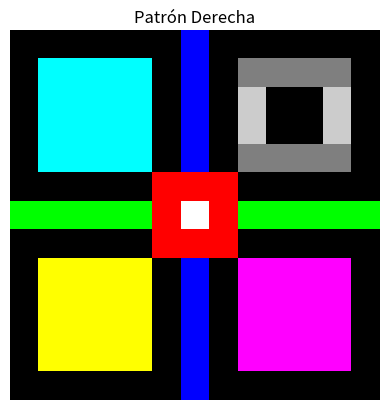

Recreate this plot in Python.
import numpy as np
import matplotlib.pyplot as plt

'''PATRONES DERECHA'''
matriz_colores = np.zeros((13, 13, 3)) 

#Linea vertical central
matriz_colores[0:,6,2] = 1 #azul

#linea horizontal central
matriz_colores[6,0:,1] = 1 #verde

#Cuadro rojo central
matriz_colores[5:8,5:8,0] = 1 
matriz_colores[5:8,5:8,1] = 0 
matriz_colores[5:8,5:8,2] = 0 #rojo

#Cuadro blanco central
matriz_colores[6,6] = 1 #blanco

#Cuadro superior izquierdo
matriz_colores[1:5,1:5,1] = 1
matriz_colores[1:5,1:5,2] = 1 #cyan

#Cuadro inferior izquierdo
matriz_colores[8:12,1:5,0] = 1
matriz_colores[8:12,1:5,1] = 1 #amarillo

#Cuadro superior derecho
matriz_colores[1,8:12] = 0.5
matriz_colores[4,8:12] = 0.5 #grises horizontales

matriz_colores[2:4,8] = 0.8
matriz_colores[2:4,11] = 0.8 #grises verticales

#Cuadro inferior derecho
matriz_colores[8:12,8:12,0] = 1
matriz_colores[8:12,8:12,2] = 1 #magenta

plt.figure("Figura 2")
plt.imshow(matriz_colores)
plt.axis("off")
plt.title("Patrón Derecha")
plt.show()